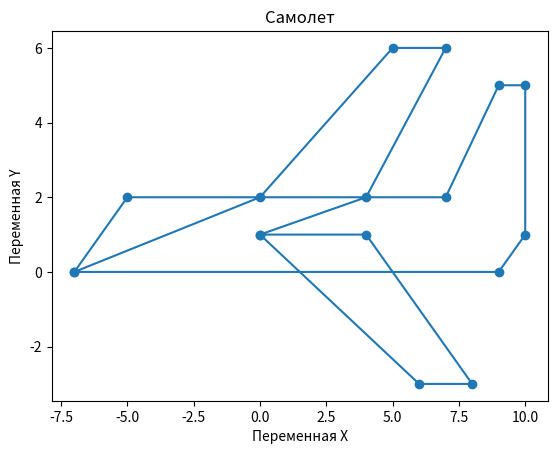
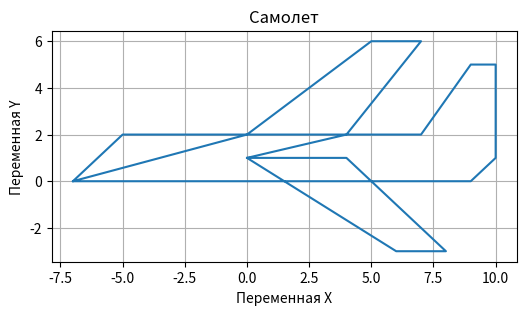

These charts were generated, in order, by the following Python code:
# Даны два списка x и y
# Постройте два графика: plot(x,y) и scatter(x,y) на разных координатных плоскостях.
# Постройте еще один график plot(x,y) размером (6, 3) со следущими элементами:
# линиями сетки;
# подписями осей х и y;
# названием графика "Самолет".

import matplotlib.pyplot as plt

x = [-7, -5, 7, 9, 10, 10, 9, -7, 0, 5, 7, 4, 0, 6, 8, 4, 0]
y = [0, 2, 2, 5, 5, 1, 0, 0, 2, 6, 6, 2, 1, -3, -3, 1, 1]

plt.plot(x, y)
plt.title("Самолет")
plt.xlabel('Переменная X')
plt.ylabel('Переменная Y')
plt.grid()
plt.show()

plt.scatter(x, y)
plt.title("Самолет")
plt.xlabel('Переменная X')
plt.ylabel('Переменная Y')
plt.grid()
plt.show()

plt.figure(figsize=(6, 3))
plt.plot(x, y)
plt.title("Самолет")
plt.xlabel('Переменная X')
plt.ylabel('Переменная Y')
plt.grid()
plt.show()

